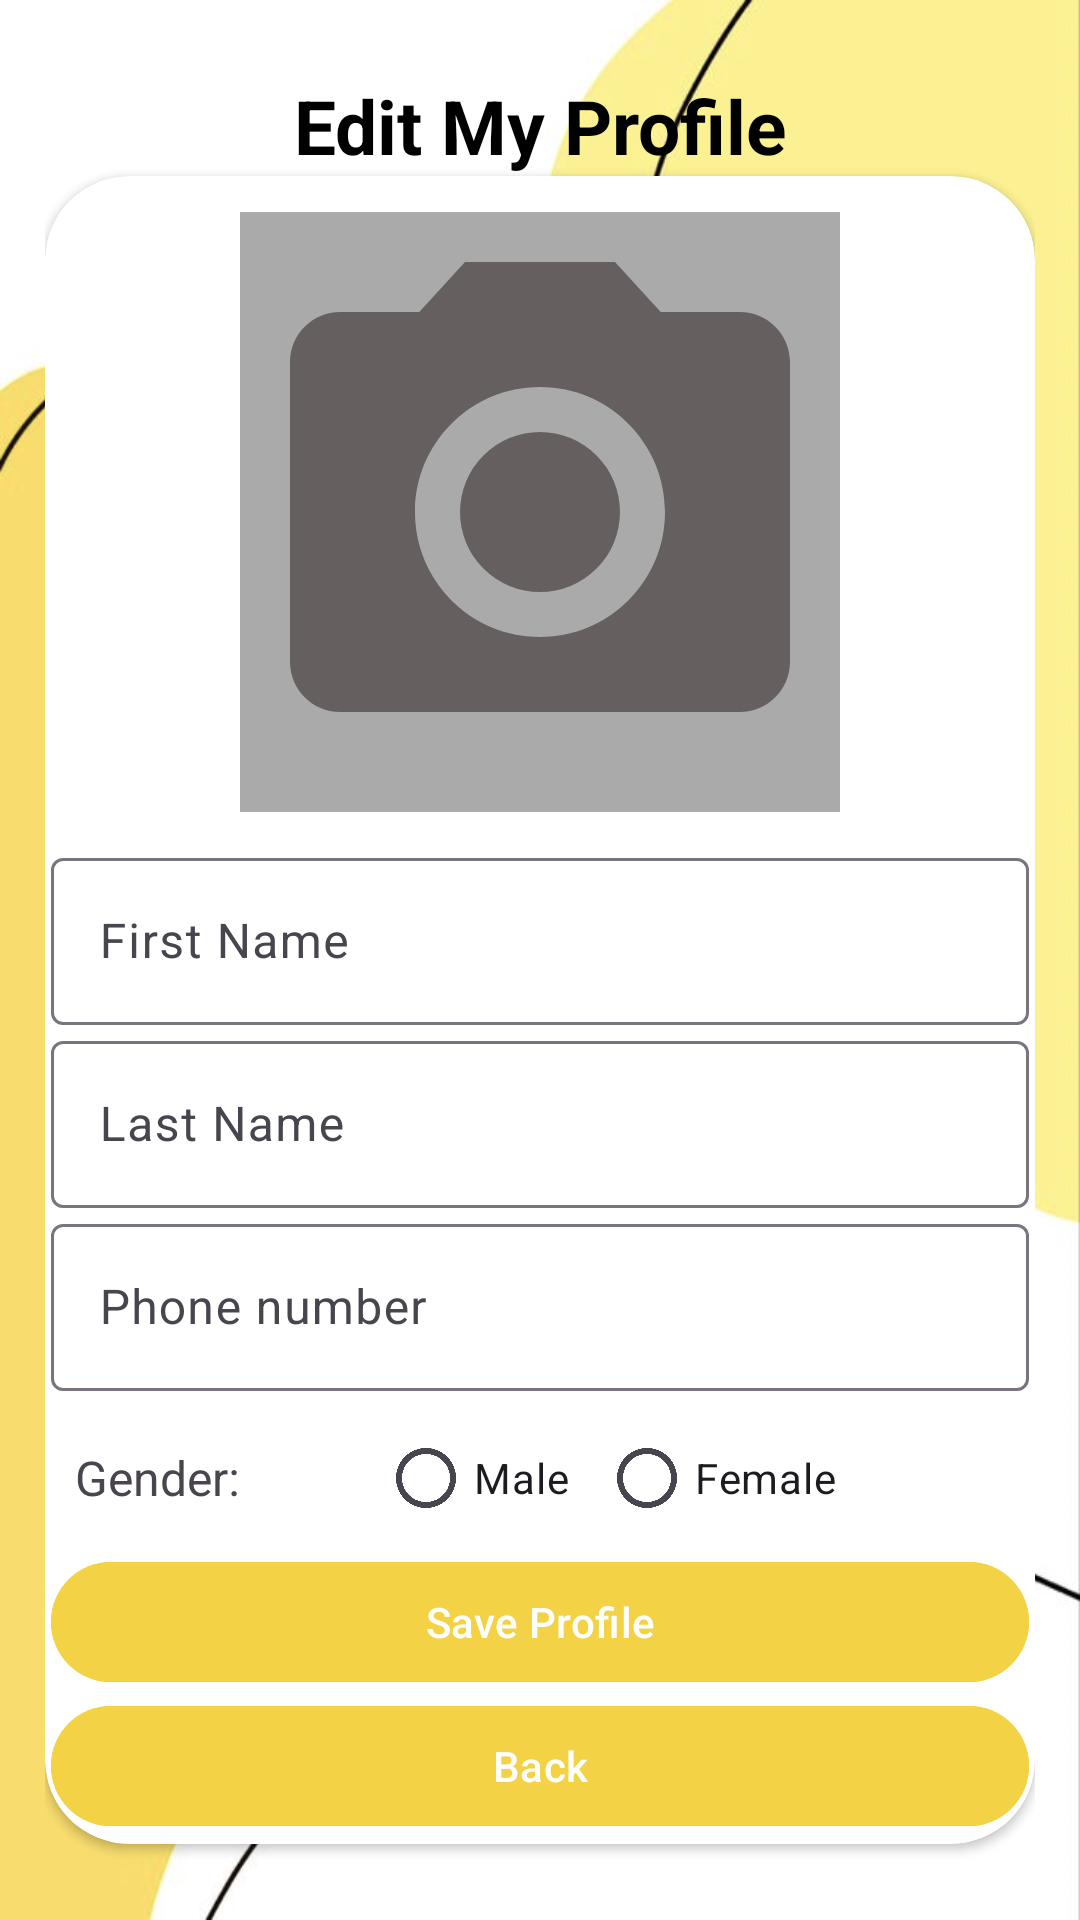

The Android layout XML behind this screen, and the referenced resources:
<!-- AndroidManifest.xml: application theme Theme.Material3.Light -->
<!-- res/layout/activity_my_profile.xml -->
<?xml version="1.0" encoding="utf-8"?>
<LinearLayout xmlns:android="http://schemas.android.com/apk/res/android"
    xmlns:app="http://schemas.android.com/apk/res-auto"
    xmlns:tools="http://schemas.android.com/tools"
    android:id="@+id/main"
    android:layout_width="match_parent"
    android:orientation="vertical"
    android:gravity="center"
    android:background="@drawable/yellowbkrd1"
    android:layout_height="match_parent"
    android:padding="15dp"
    tools:context=".MyProfile">

    <TextView
        android:layout_width="match_parent"
        android:layout_height="wrap_content"
        android:text="@string/Edit_My_Profile"
        android:textSize="25sp"
        android:layout_marginBottom="0dp"
        android:textColor="@color/black"
        android:textStyle="bold"
        android:gravity="center"/>

    <androidx.cardview.widget.CardView
        android:layout_width="match_parent"
        android:layout_height="wrap_content"
        android:layout_alignParentBottom="true"
        app:cardCornerRadius="28dp">

        <ScrollView
            android:layout_width="match_parent"
            android:layout_height="match_parent">

        <LinearLayout
            android:layout_width="match_parent"
            android:layout_height="wrap_content"
            android:orientation="vertical"
            android:padding="2dp">



    <ImageView
        android:id="@+id/imageView"
        android:layout_width="200dp"
        android:layout_height="200dp"
        android:background="@android:color/darker_gray"
        android:contentDescription="@string/profile_image"
        android:scaleType="centerCrop"
        android:layout_marginTop="10dp"
        android:layout_marginBottom="10dp"
        android:layout_gravity="center"
        android:src="@drawable/ic_placeholder"

        />

    <com.google.android.material.textfield.TextInputLayout
        android:layout_width="match_parent"
        android:layout_height="wrap_content">

        <com.google.android.material.textfield.TextInputEditText
            android:id="@+id/first_name"
            android:layout_width="match_parent"
            android:layout_height="wrap_content"
            android:hint="First Name" />
    </com.google.android.material.textfield.TextInputLayout>

    <com.google.android.material.textfield.TextInputLayout
        android:layout_width="match_parent"
        android:layout_height="wrap_content">

        <com.google.android.material.textfield.TextInputEditText
            android:id="@+id/last_name"
            android:layout_width="match_parent"
            android:layout_height="wrap_content"
            android:hint="Last Name" />
    </com.google.android.material.textfield.TextInputLayout>

    <com.google.android.material.textfield.TextInputLayout
        android:layout_width="match_parent"
        android:layout_height="wrap_content"
        >

        <com.google.android.material.textfield.TextInputEditText
            android:id="@+id/phone_number"
            android:layout_width="match_parent"
            android:layout_height="wrap_content"
            android:hint="Phone number"
            android:inputType="phone"
            android:lines="1"
            android:maxLength="10" />
    </com.google.android.material.textfield.TextInputLayout>

            <LinearLayout
                android:layout_width="match_parent"
                android:layout_height="wrap_content"
                android:orientation="horizontal"
                android:layout_marginTop="5dp">

                <TextView
                    android:layout_width="wrap_content"
                    android:layout_height="wrap_content"
                    android:layout_gravity="center_vertical"
                    android:text="  Gender:         "
                    android:textSize="16sp" />

                <RadioGroup
                    android:id="@+id/radioGroupGender"
                    android:layout_width="wrap_content"
                    android:layout_height="wrap_content"
                    android:orientation="horizontal"
                    android:layout_gravity="center_vertical"
                    android:layout_marginStart="10dp">

                    <RadioButton
                        android:id="@+id/radio_male"
                        android:layout_width="wrap_content"
                        android:layout_height="wrap_content"
                        android:layout_marginEnd="10dp"
                        android:text="Male" />

                    <RadioButton
                        android:id="@+id/radio_female"
                        android:layout_width="wrap_content"
                        android:layout_height="wrap_content"
                        android:text="Female" />
                </RadioGroup>
            </LinearLayout>

    <Button
        android:id="@+id/btn_save_profile"
        android:text="Save Profile"
        android:layout_width="match_parent"
        android:layout_height="wrap_content"
        android:backgroundTint="#F4D245"
        />
    <Button
        android:id="@+id/back"
        android:text="Back"
        android:layout_width="match_parent"
        android:layout_height="wrap_content"
        android:backgroundTint="#F4D245"/>

        </LinearLayout>

        </ScrollView>

    </androidx.cardview.widget.CardView>

</LinearLayout>
<!-- resources referenced by this layout -->
<resources>
  <color name="black">#FF000000</color>
  <!-- drawable ic_placeholder (drawable) -->
  <vector xmlns:android="http://schemas.android.com/apk/res/android" android:height="24dp" android:tint="#665F5F" android:viewportHeight="24" android:viewportWidth="24" android:width="24dp">
        
      <path android:fillColor="@android:color/white" android:pathData="M12,12m-3.2,0a3.2,3.2 0,1 1,6.4 0a3.2,3.2 0,1 1,-6.4 0"/>
        
      <path android:fillColor="@android:color/white" android:pathData="M9,2L7.17,4L4,4c-1.1,0 -2,0.9 -2,2v12c0,1.1 0.9,2 2,2h16c1.1,0 2,-0.9 2,-2L22,6c0,-1.1 -0.9,-2 -2,-2h-3.17L15,2L9,2zM12,17c-2.76,0 -5,-2.24 -5,-5s2.24,-5 5,-5 5,2.24 5,5 -2.24,5 -5,5z"/>
      
  </vector>
  <!-- drawable yellowbkrd1: png bitmap (drawable, 180592 bytes) -->
  <string name="Edit_My_Profile">Edit My Profile</string>
  <string name="profile_image">Profile Image</string>
</resources>
